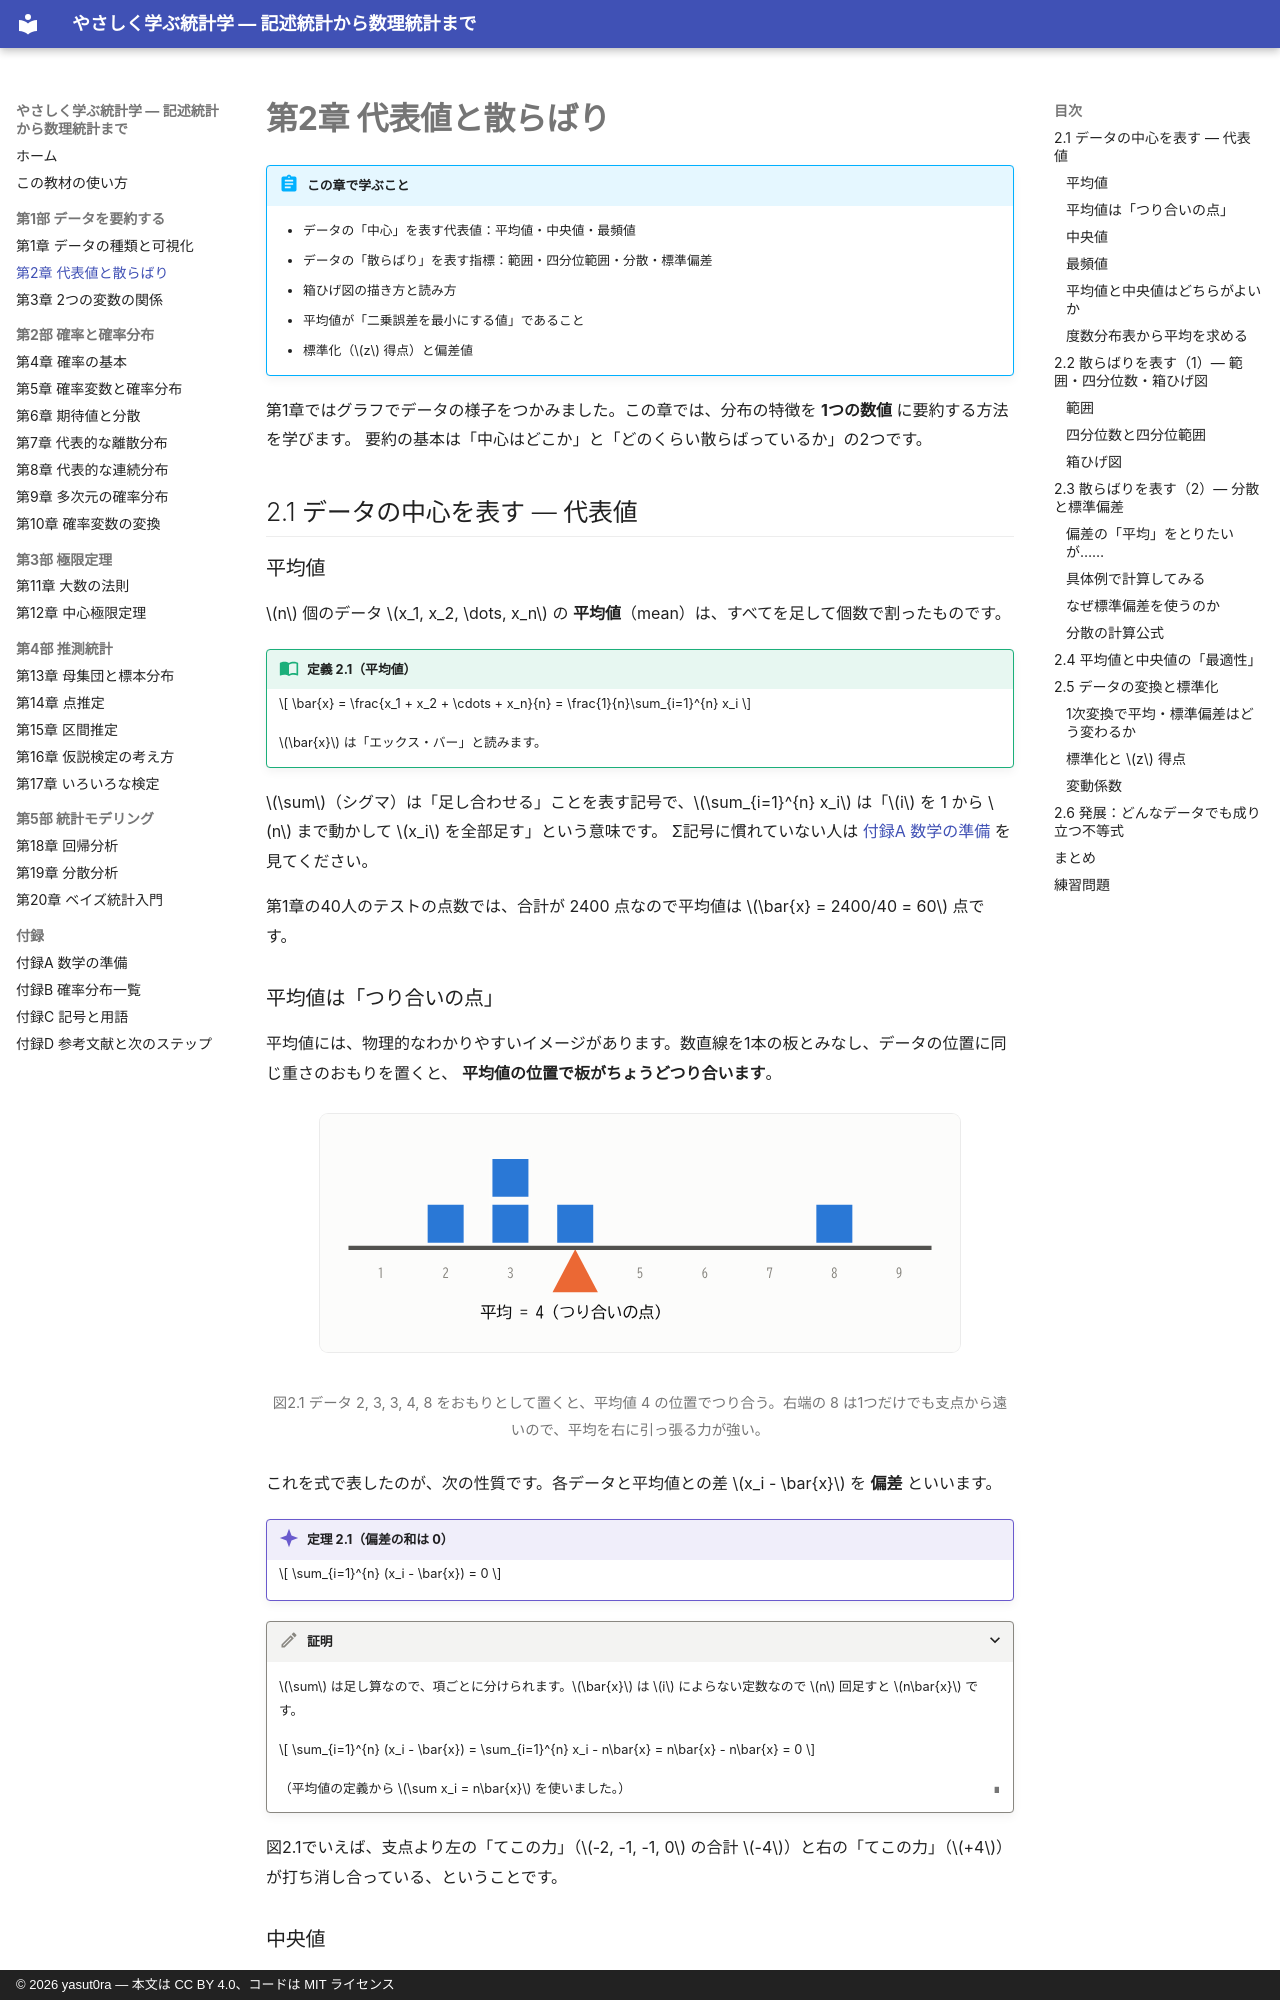

repository: yasut0ra/learn-stats-ja · page: part1/02-summary-statistics/index.html · generator: mkdocs · copyright: © 2026 yasut0ra — 本文は CC BY 4.0、コードは MIT ライセンス

# 第2章 代表値と散らばり

!!! abstract "この章で学ぶこと"
    - データの「中心」を表す代表値：平均値・中央値・最頻値
    - データの「散らばり」を表す指標：範囲・四分位範囲・分散・標準偏差
    - 箱ひげ図の描き方と読み方
    - 平均値が「二乗誤差を最小にする値」であること
    - 標準化（$z$ 得点）と偏差値

第1章ではグラフでデータの様子をつかみました。この章では、分布の特徴を **1つの数値** に要約する方法を学びます。
要約の基本は「中心はどこか」と「どのくらい散らばっているか」の2つです。

## 2.1 データの中心を表す ― 代表値

### 平均値

$n$ 個のデータ $x_1, x_2, \dots, x_n$ の **平均値**（mean）は、すべてを足して個数で割ったものです。

!!! definition "定義 2.1（平均値）"
    $$
    \bar{x} = \frac{x_1 + x_2 + \cdots + x_n}{n} = \frac{1}{n}\sum_{i=1}^{n} x_i
    $$

    $\bar{x}$ は「エックス・バー」と読みます。

$\sum$（シグマ）は「足し合わせる」ことを表す記号で、$\sum_{i=1}^{n} x_i$ は「$i$ を 1 から $n$ まで動かして $x_i$ を全部足す」という意味です。
Σ記号に慣れていない人は [付録A 数学の準備](../appendix/math.md#sigma) を見てください。

第1章の40人のテストの点数では、合計が 2400 点なので平均値は $\bar{x} = 2400/40 = 60$ 点です。

### 平均値は「つり合いの点」

平均値には、物理的なわかりやすいイメージがあります。数直線を1本の板とみなし、データの位置に同じ重さのおもりを置くと、
**平均値の位置で板がちょうどつり合います**。

<figure markdown="span">
  ![平均値はつり合いの点](../assets/figures/ch02/balance_point.svg){ width="640" }
  <figcaption>図2.1 データ 2, 3, 3, 4, 8 をおもりとして置くと、平均値 4 の位置でつり合う。右端の 8 は1つだけでも支点から遠いので、平均を右に引っ張る力が強い。</figcaption>
</figure>

これを式で表したのが、次の性質です。各データと平均値との差 $x_i - \bar{x}$ を **偏差** といいます。

!!! theorem "定理 2.1（偏差の和は 0）"
    $$
    \sum_{i=1}^{n} (x_i - \bar{x}) = 0
    $$

??? proof "証明"
    $\sum$ は足し算なので、項ごとに分けられます。$\bar{x}$ は $i$ によらない定数なので $n$ 回足すと $n\bar{x}$ です。

    $$
    \sum_{i=1}^{n} (x_i - \bar{x}) = \sum_{i=1}^{n} x_i - n\bar{x} = n\bar{x} - n\bar{x} = 0
    $$

    （平均値の定義から $\sum x_i = n\bar{x}$ を使いました。）

図2.1でいえば、支点より左の「てこの力」（$-2, -1, -1, 0$ の合計 $-4$）と右の「てこの力」（$+4$）が打ち消し合っている、ということです。
